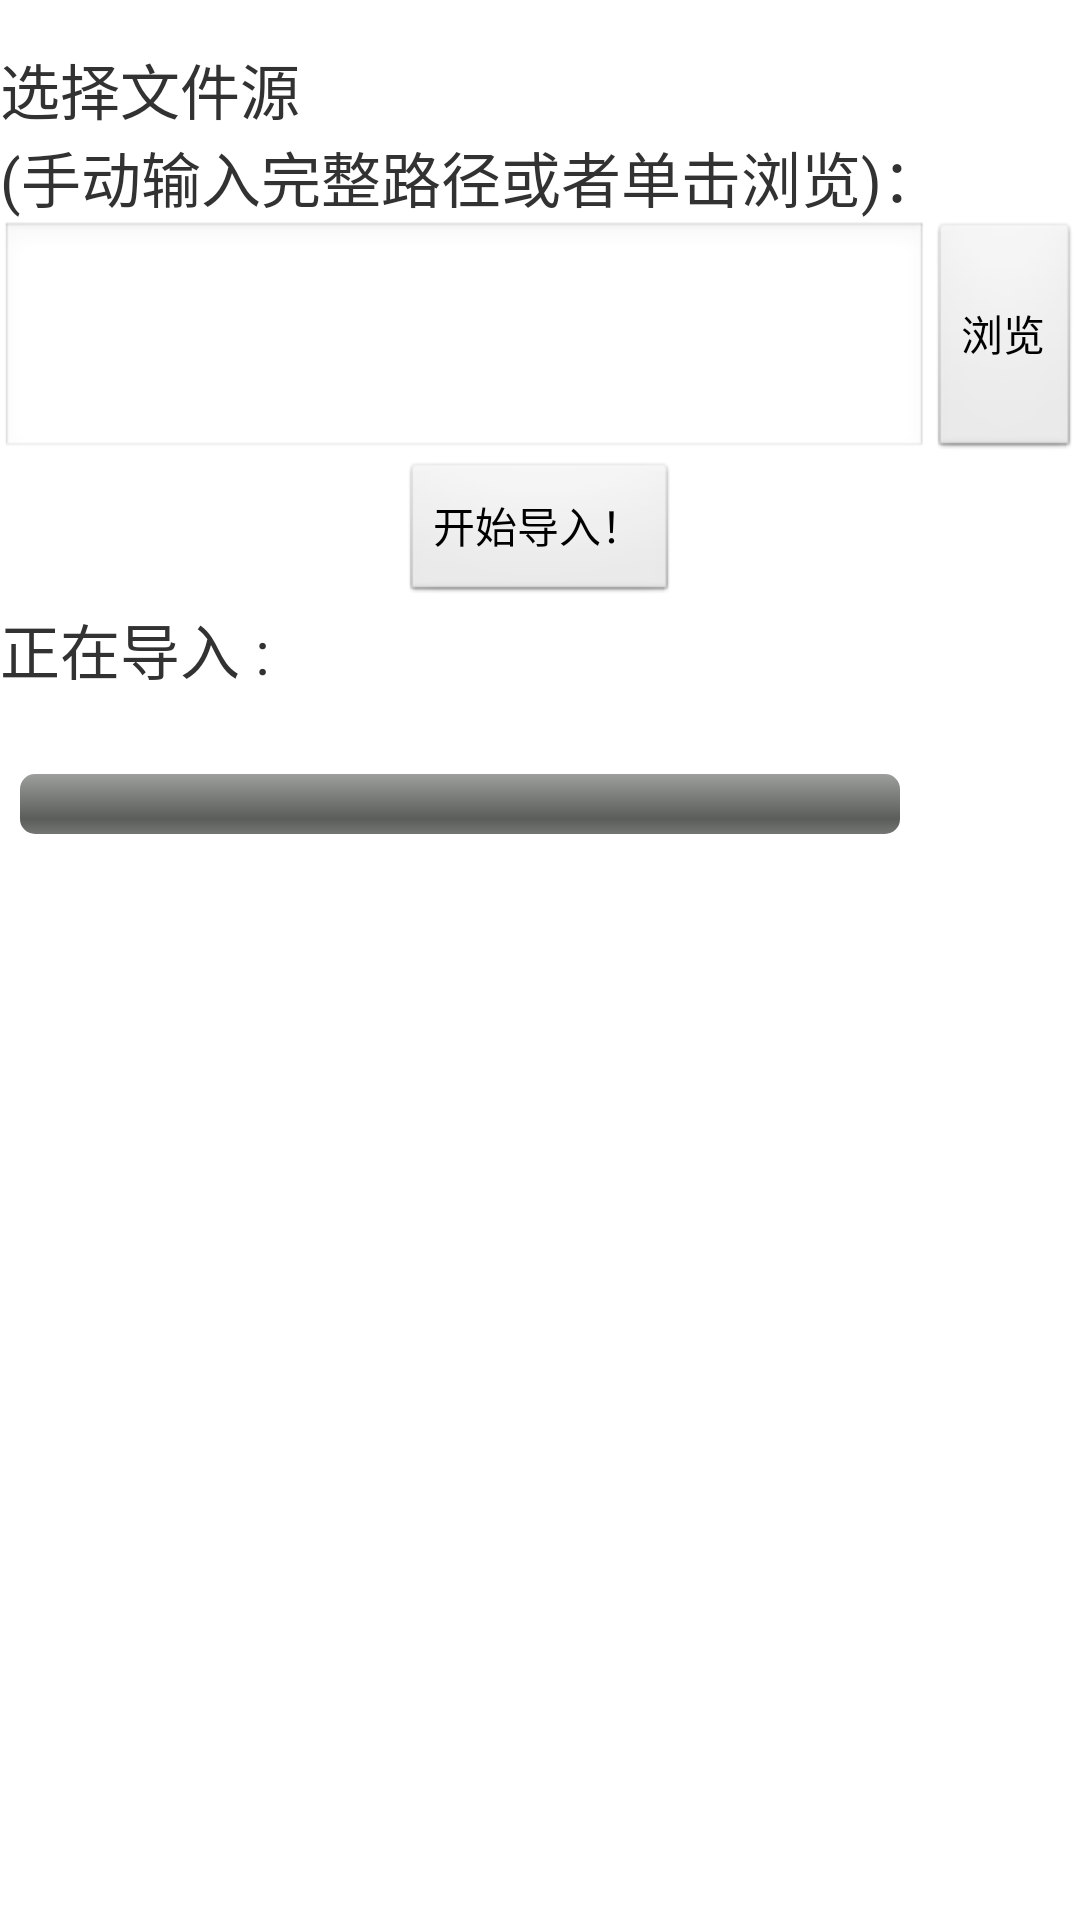

Android layout source for this screen:
<!-- AndroidManifest.xml: application theme AppTheme -->
<!-- res/layout/import_excel.xml -->
<?xml version="1.0" encoding="utf-8"?>
<LinearLayout xmlns:android="http://schemas.android.com/apk/res/android"
    android:layout_width="fill_parent"
    android:layout_height="fill_parent"
    android:orientation="vertical" >

    <TextView
        android:layout_width="wrap_content"
        android:layout_height="wrap_content"
        android:gravity="center_vertical"
        android:paddingTop="15dp"
        android:text="选择文件源"
        android:textSize="20sp" />

    <TextView
        android:layout_width="wrap_content"
        android:layout_height="wrap_content"
        android:gravity="center_vertical"
        android:text="(手动输入完整路径或者单击浏览)："
        android:textSize="20sp" />

    <RelativeLayout
        android:layout_width="fill_parent"
        android:layout_height="80dp" >

        <EditText
            android:id="@+id/fileName"
            android:layout_width="fill_parent"
            android:layout_height="80dp"
            android:layout_toLeftOf="@+id/search"
            android:paddingLeft="10px"
            android:text=" " />

        <Button
            android:id="@+id/search"
            android:layout_width="wrap_content"
            android:layout_height="fill_parent"
            android:layout_alignParentRight="true"
            android:text="浏览" />
    </RelativeLayout>

    <Button
        android:id="@+id/btn"
        android:layout_width="wrap_content"
        android:layout_height="wrap_content"
        android:layout_gravity="center_horizontal"
        android:text="开始导入！" >
    </Button>

    <TextView
        android:id="@+id/tip"
        android:layout_width="fill_parent"
        android:layout_height="wrap_content"
        android:gravity="center_vertical"
        android:text="正在导入 :"
        android:textSize="20sp" />

    <TextView
        android:id="@+id/tv"
        android:layout_width="fill_parent"
        android:layout_height="wrap_content"
        android:paddingLeft="20px"
        android:textSize="20sp" />

    <ProgressBar
        android:id="@+id/bar"
        style="?android:attr/progressBarStyleHorizontal"
        android:layout_width="300sp"
        android:layout_height="wrap_content"
        android:paddingLeft="20px" />

</LinearLayout>
<!-- resources referenced by this layout -->
<resources>
  <style name="AppTheme" parent="AppBaseTheme">
          
      </style>
  <style name="AppBaseTheme" parent="android:Theme.Light">
          
      </style>
</resources>
